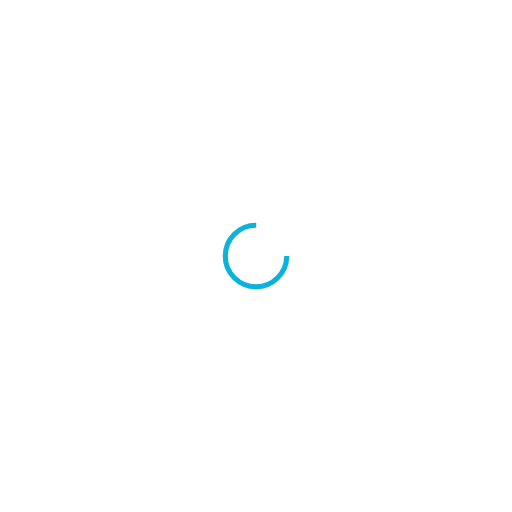
t = 0.00 s
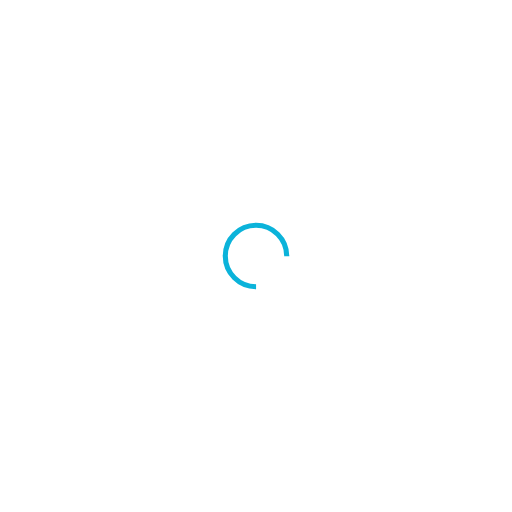
t = 0.31 s
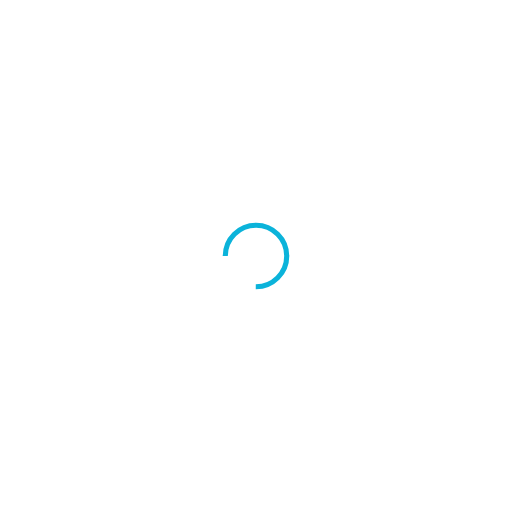
t = 0.63 s
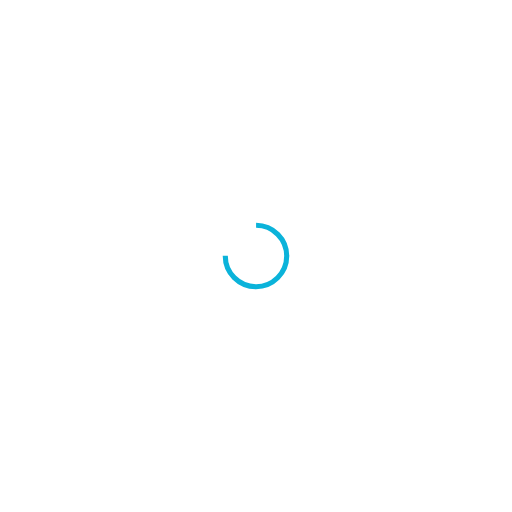
t = 0.94 s

The animated SVG that drew these frames (rendered in a browser with its animation timeline set to each time). Animation: 1 SMIL element (animateTransform=1); one cycle of 1.25 s, repeats indefinitely.

<?xml version="1.0" encoding="utf-8"?>
<svg xmlns="http://www.w3.org/2000/svg" xmlns:xlink="http://www.w3.org/1999/xlink"
  style="margin: auto; background: none; display: block; shape-rendering: auto;" width="221px" height="221px"
  viewBox="0 0 100 100" preserveAspectRatio="xMidYMid">
  <circle cx="50" cy="50" fill="none" stroke="#0bb3da" stroke-width="1" r="6"
    stroke-dasharray="28.274333882308138 11.42477796076938">
    <animateTransform attributeName="transform" type="rotate" repeatCount="indefinite" dur="1.25s"
      values="0 50 50;360 50 50" keyTimes="0;1"></animateTransform>
  </circle>
  <!-- [ldio] generated by https://loading.io/ -->
</svg>
